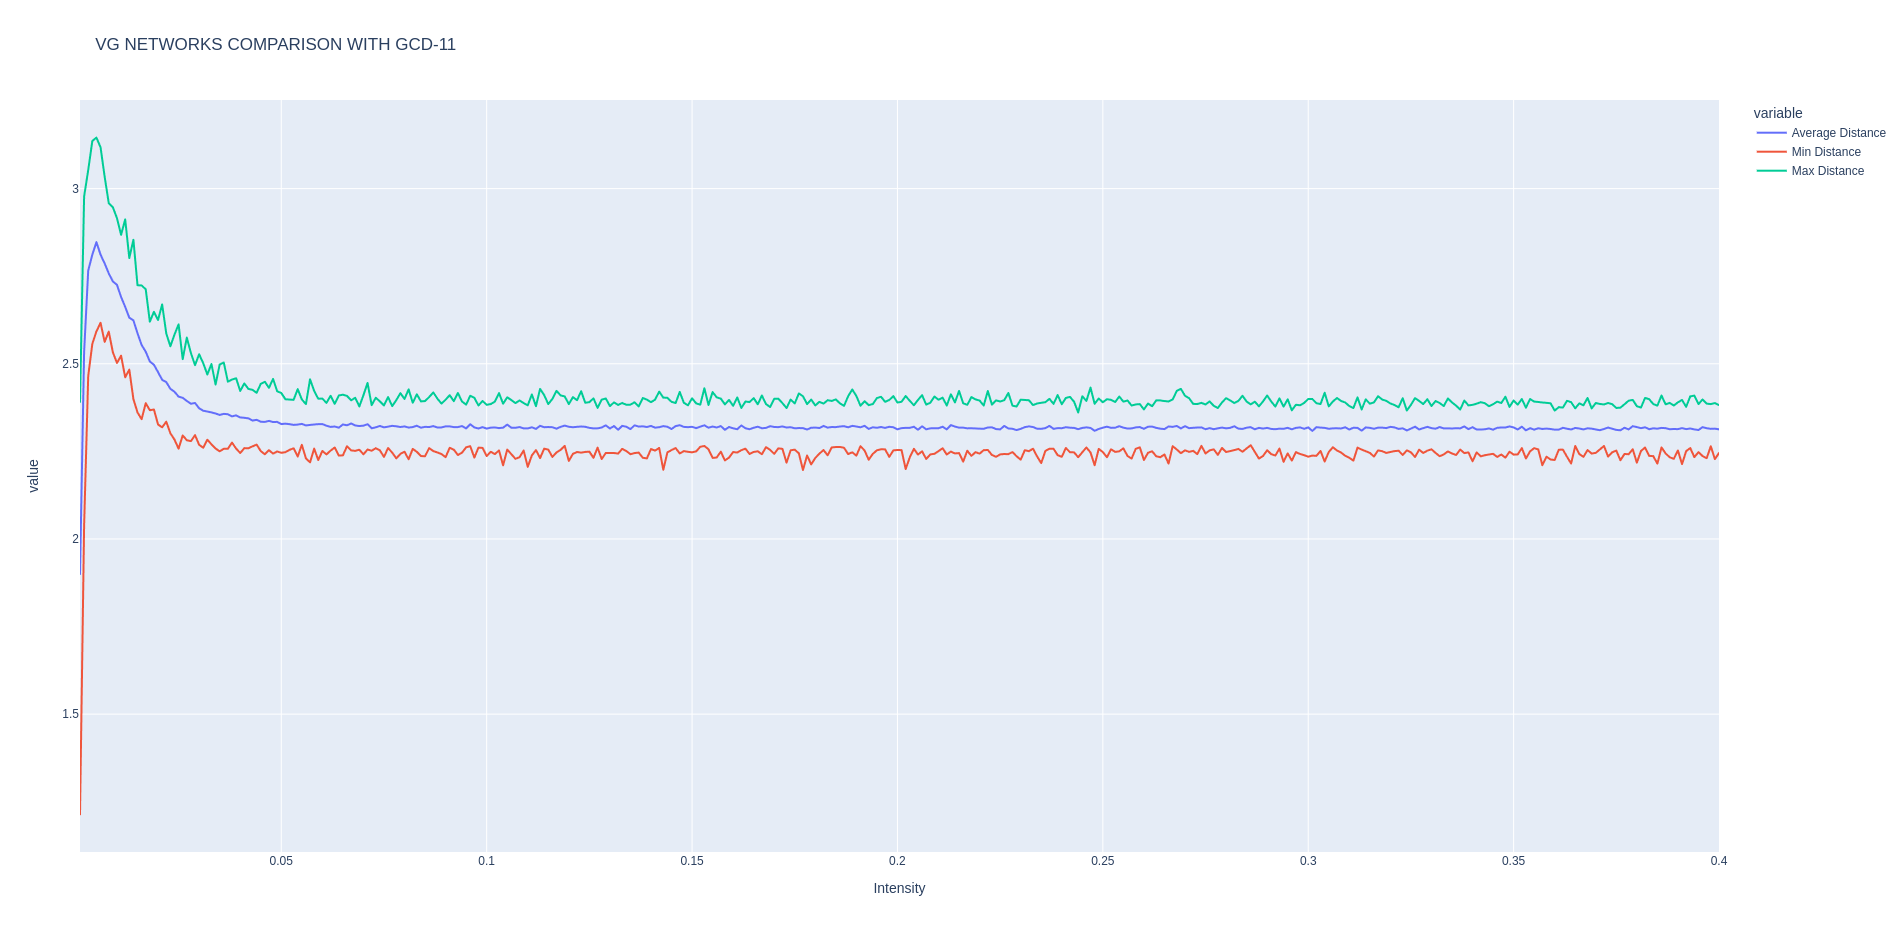

The data file committed next to this chart (first rows):
Intensity, Average Distance, Min Distance, Max Distance
0.001, 1.9, 1.214, 2.391
0.002, 2.533, 2.037, 2.977
0.003, 2.766, 2.465, 3.053
0.004, 2.811, 2.557, 3.136
0.005, 2.847, 2.593, 3.146
0.006, 2.811, 2.617, 3.118
0.007, 2.786, 2.563, 3.034
0.008, 2.758, 2.592, 2.958
0.009, 2.735, 2.533, 2.947
0.01, 2.725, 2.502, 2.916
0.011, 2.691, 2.523, 2.868
0.012, 2.662, 2.461, 2.912
0.013, 2.632, 2.483, 2.802
0.014, 2.624, 2.399, 2.854
0.015, 2.587, 2.361, 2.724
0.016, 2.554, 2.342, 2.724
0.017, 2.535, 2.388, 2.713
0.018, 2.507, 2.367, 2.62
0.019, 2.497, 2.369, 2.648
0.02, 2.476, 2.327, 2.625
0.021, 2.454, 2.319, 2.669
0.022, 2.448, 2.335, 2.586
0.023, 2.429, 2.302, 2.55
0.024, 2.42, 2.284, 2.583
0.025, 2.406, 2.258, 2.612
0.026, 2.403, 2.295, 2.513
0.027, 2.394, 2.282, 2.575
0.028, 2.386, 2.279, 2.531
0.029, 2.388, 2.296, 2.496
0.03, 2.373, 2.269, 2.527
0.031, 2.366, 2.26, 2.502
0.032, 2.364, 2.283, 2.469
0.033, 2.361, 2.27, 2.499
0.034, 2.358, 2.258, 2.441
0.035, 2.354, 2.25, 2.498
0.036, 2.357, 2.257, 2.504
0.037, 2.356, 2.258, 2.449
0.038, 2.35, 2.275, 2.455
0.039, 2.353, 2.258, 2.459
0.04, 2.347, 2.245, 2.422
0.041, 2.346, 2.259, 2.444
0.042, 2.344, 2.259, 2.428
0.043, 2.338, 2.264, 2.426
0.044, 2.34, 2.269, 2.417
0.045, 2.335, 2.251, 2.443
0.046, 2.334, 2.242, 2.449
0.047, 2.337, 2.253, 2.431
0.048, 2.334, 2.244, 2.457
0.049, 2.334, 2.25, 2.422
0.05, 2.328, 2.246, 2.417
0.051, 2.329, 2.248, 2.399
0.052, 2.328, 2.254, 2.398
0.053, 2.326, 2.259, 2.397
0.054, 2.326, 2.235, 2.428
0.055, 2.328, 2.269, 2.398
0.056, 2.324, 2.23, 2.385
0.057, 2.325, 2.219, 2.456
0.058, 2.327, 2.258, 2.423
0.059, 2.328, 2.225, 2.4
0.06, 2.328, 2.251, 2.401
... 340 more rows
